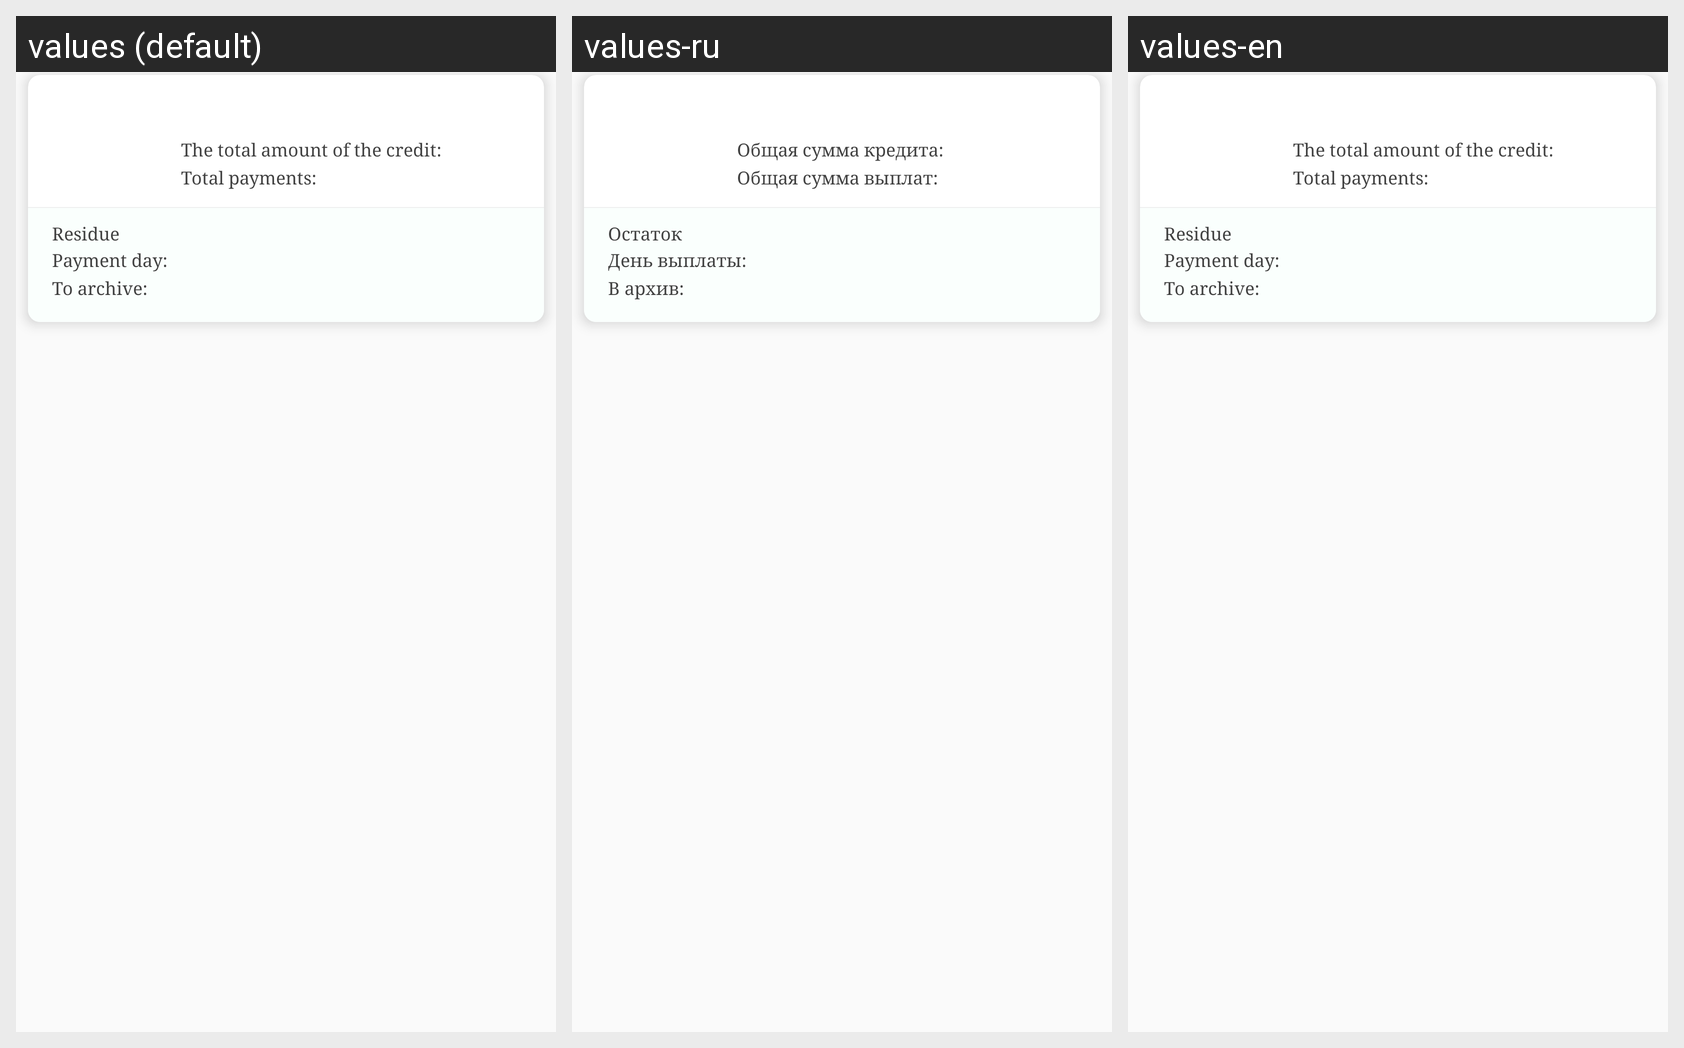

The same Android screen rendered under several of its app's locales, left to right. List the strings drawn on it with the default value and each locale's translation.
Android screen res/layout/moder_titem_arch.xml rendered under 3 locales, left to right: values (default), values-ru, values-en. Device: Nexus 5 (rendered at 1080×1920; each locale shown at half size, 540×960, under a caption strip naming it); theme AppTheme.
Strings drawn on this screen, with the default value and each locale's value (text and hints the layout hard-codes, and strings that could not be matched under every locale, appear in the picture but are not listed):

total_credit_value
  values: The total amount of the credit:
  values-ru: Общая сумма кредита:
  values-en: The total amount of the credit:

total_paid
  values: Total payments:
  values-ru: Общая сумма выплат:
  values-en: Total payments:

taken_date
  values: Payment day:
  values-ru: День выплаты:
  values-en: Payment day:

left
  values: Residue
  values-ru: Остаток
  values-en: Residue

adding_to_archive
  values: To archive:
  values-ru: В архив:
  values-en: To archive:
